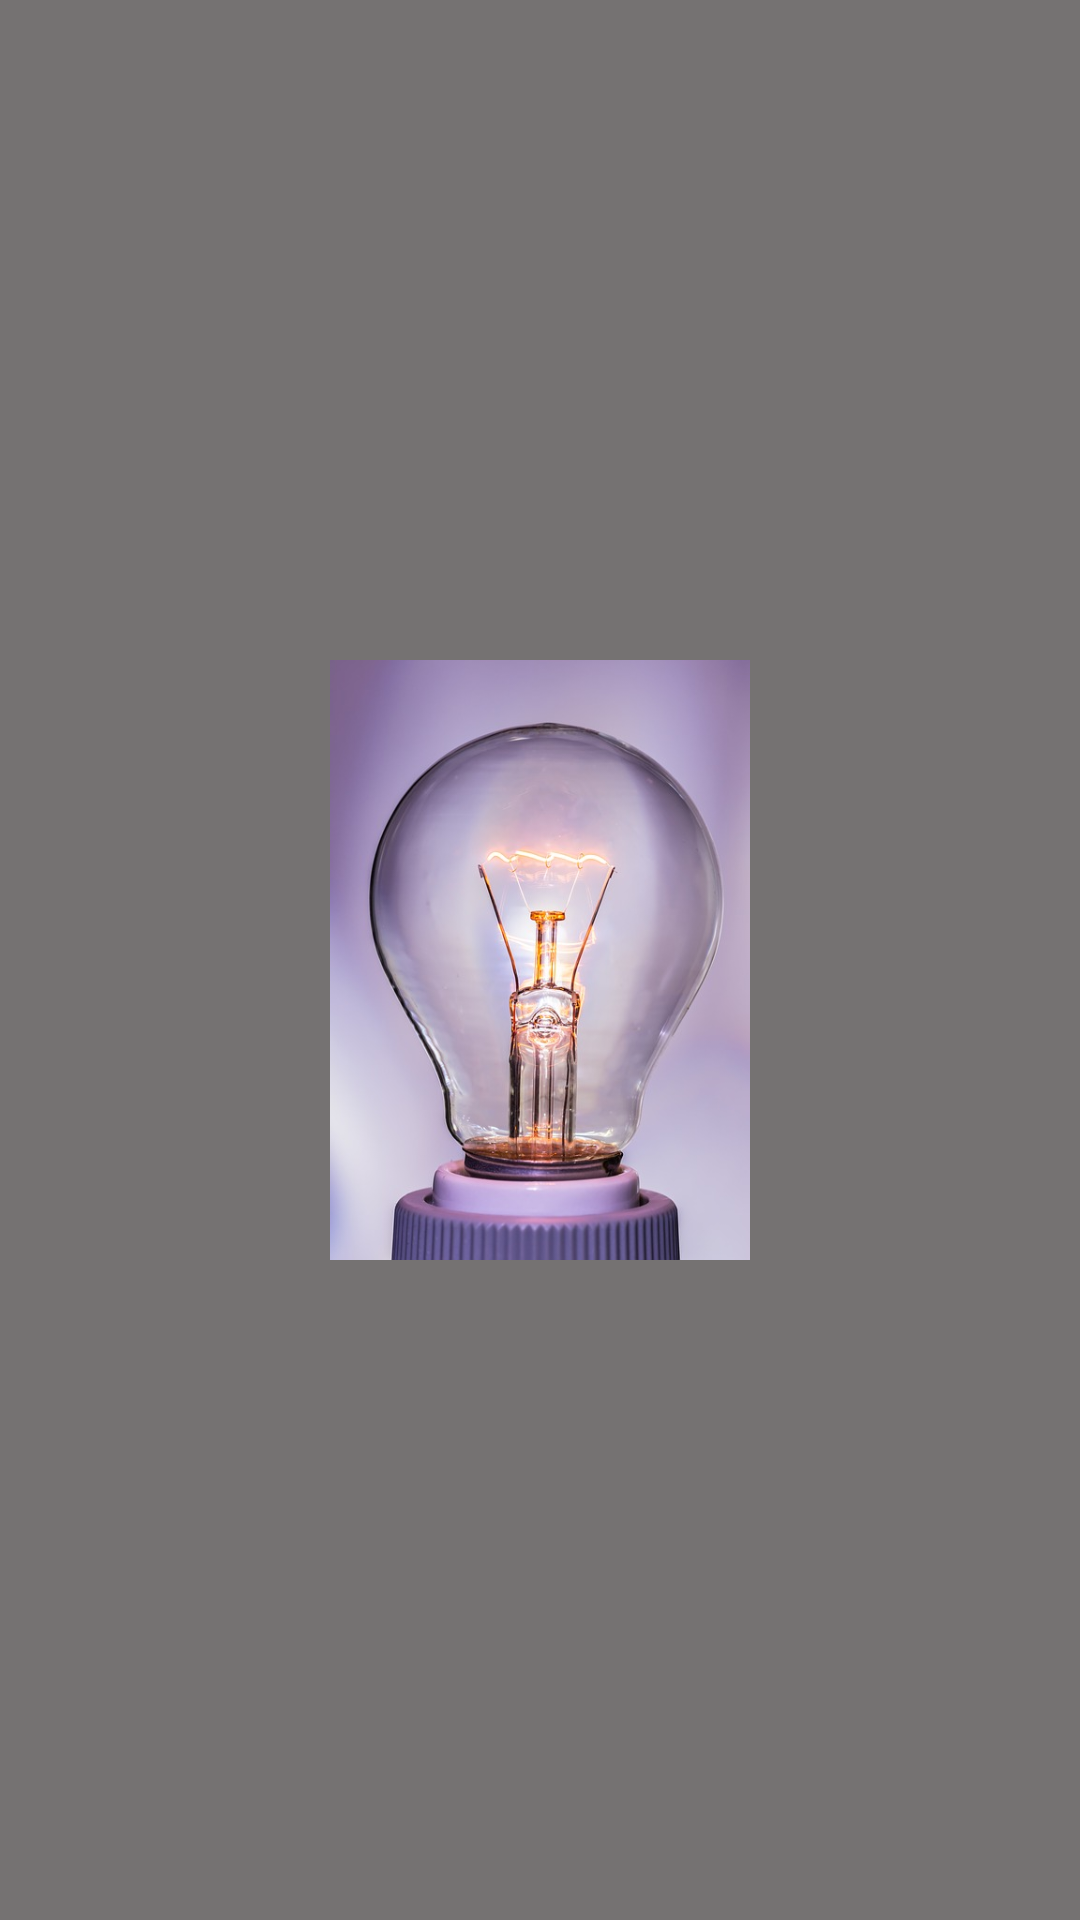

The Android layout XML behind this screen, and the referenced resources:
<!-- AndroidManifest.xml: application theme AppTheme -->
<!-- res/layout/activity_main.xml -->
<android.support.design.widget.CoordinatorLayout xmlns:android="http://schemas.android.com/apk/res/android"
        xmlns:tools="http://schemas.android.com/tools"
        android:layout_width="match_parent"
        android:layout_height="match_parent"
        android:fitsSystemWindows="true"
        tools:context="com.example.valentine.myflashlight.MainActivity">


        <include layout="@layout/content_main"
            android:id="@+id/main" />


        
            
            
            
            
            
            
            

    </android.support.design.widget.CoordinatorLayout>
<!-- res/layout/content_main.xml (included above) -->
<?xml version="1.0" encoding="utf-8"?>
<RelativeLayout xmlns:android="http://schemas.android.com/apk/res/android"
xmlns:app="http://schemas.android.com/apk/res-auto"
xmlns:tools="http://schemas.android.com/tools"
    android:id="@+id/bg"
android:layout_width="match_parent"
android:layout_height="match_parent"
android:paddingBottom="@dimen/activity_vertical_margin"
android:paddingLeft="@dimen/activity_horizontal_margin"
android:paddingRight="@dimen/activity_horizontal_margin"
android:paddingTop="@dimen/activity_vertical_margin"
app:layout_behavior="@string/appbar_scrolling_view_behavior"
tools:context="com.example.valentine.myflashlight.MainActivity"
tools:showIn="@layout/activity_main"
    android:background="#757272">

    <ImageView
        android:layout_width="wrap_content"
        android:layout_height="200dp"
        android:id="@+id/button"
        android:src="@drawable/bulb"
        android:layout_centerVertical="true"
        android:layout_alignParentLeft="true"
        android:layout_alignParentStart="true" />

</RelativeLayout>
<!-- resources referenced by this layout -->
<resources>
  <color name="accent">#CDDC39</color>
  <!-- drawable bulb: jpg bitmap (drawable, 47650 bytes) -->
  <style name="AppTheme" parent="Theme.AppCompat.Light.DarkActionBar">
          
          <item name="colorPrimary">@color/primary</item>
      </style>
  <color name="primary">#9C27B0</color>
</resources>
